12-way image classification set "Dataset" from GitHub (houssemradhouane/CNN-Algorithm-for-Image-Classification); label vocabulary: CPU cooler, Case, Headphone, Keyboard, Mouse, Speaker, case, cooler, headphone, keyboard, mouse, speaker.

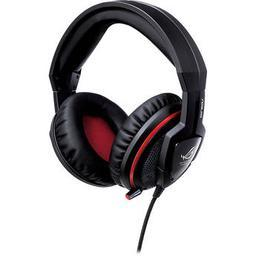
Label: Headphone

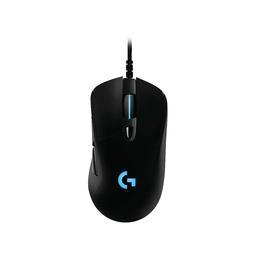
Label: Mouse

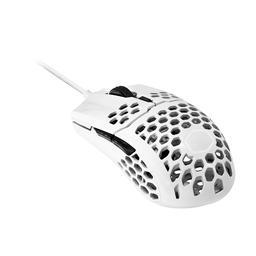
Label: mouse

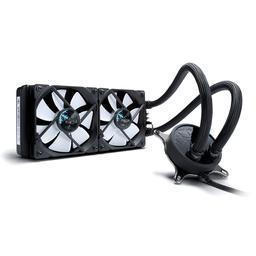
Label: CPU cooler

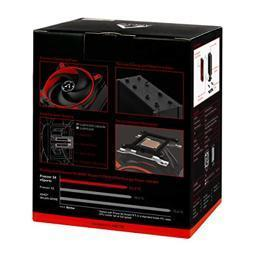
Label: cooler

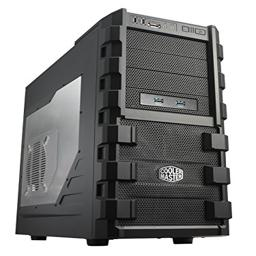
Label: Case
